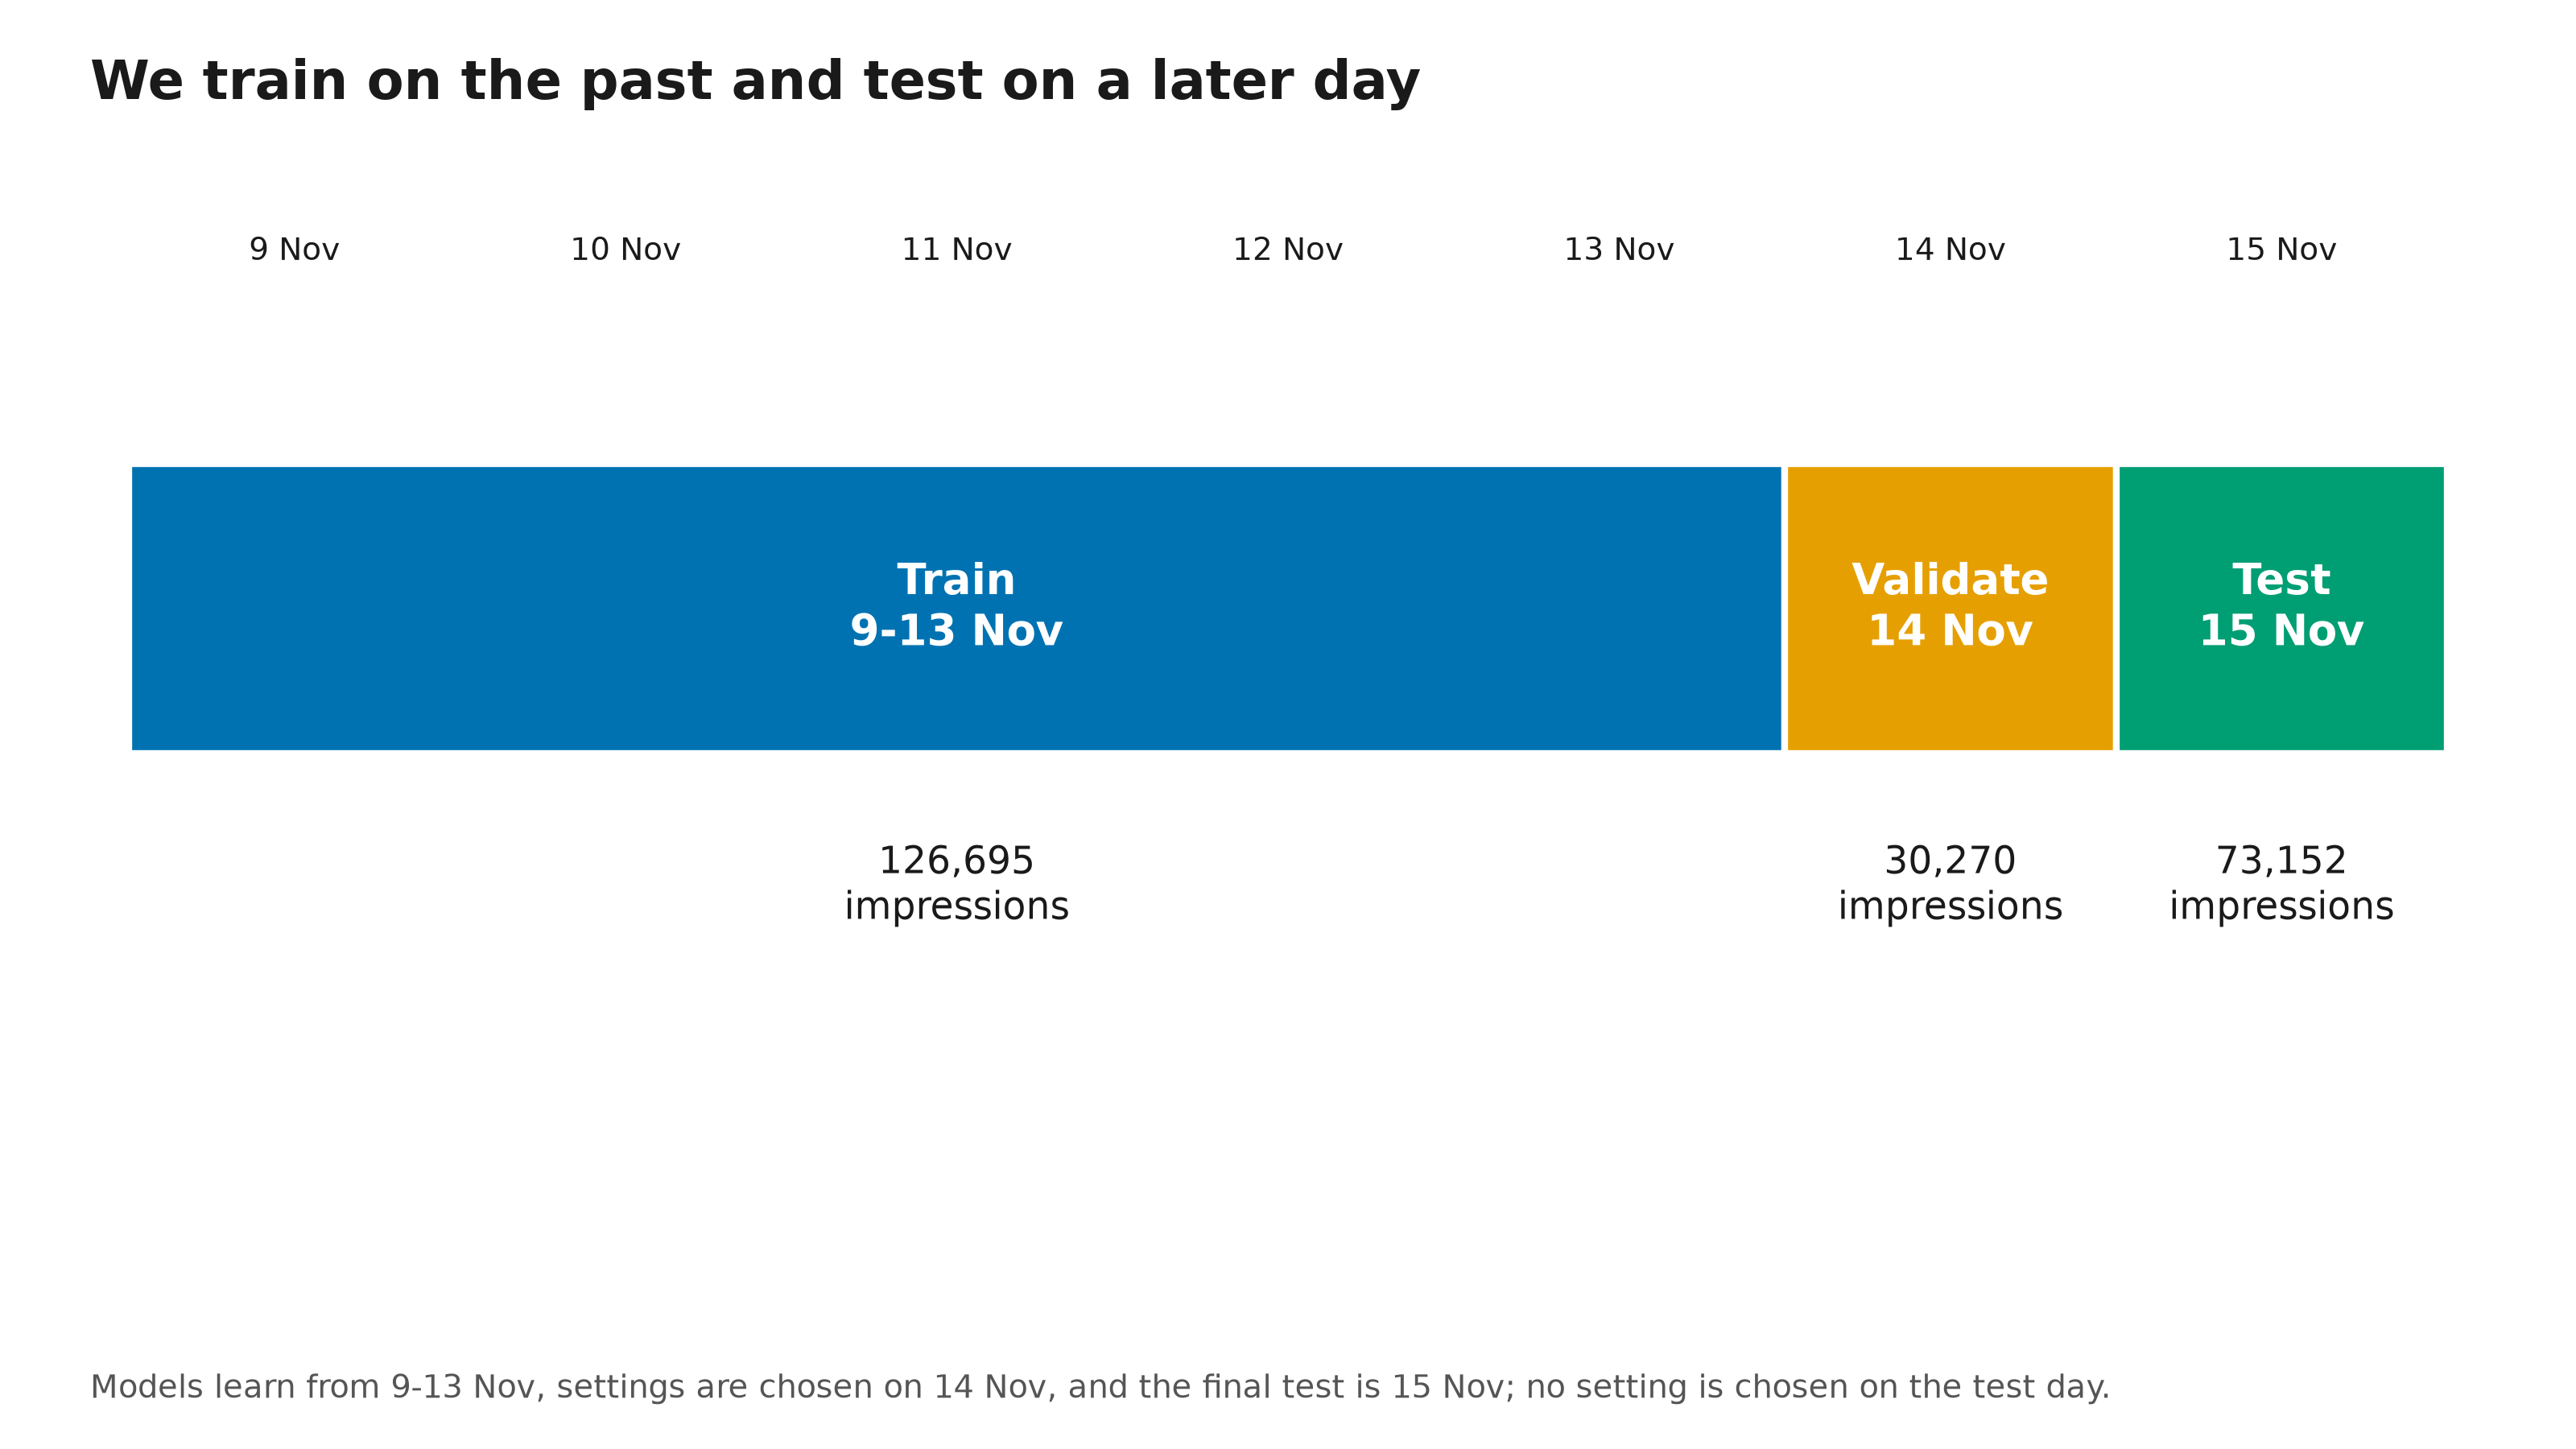

The file beside this chart, header and first rows:
part, name, first_day, last_day, impressions, users, candidate_rows, clicks, articles_total, days, label
fit, Train, 2019-11-09, 2019-11-13, 126695, 46012, 4621015, 189519, 65238, 5, 126,695 impressions
valid, Validate, 2019-11-14, 2019-11-14, 30270, 20179, 1222429, 46825, 65238, 1, 30,270 impressions
dev, Test, 2019-11-15, 2019-11-15, 73152, 50000, 2740998, 111383, 65238, 1, 73,152 impressions
